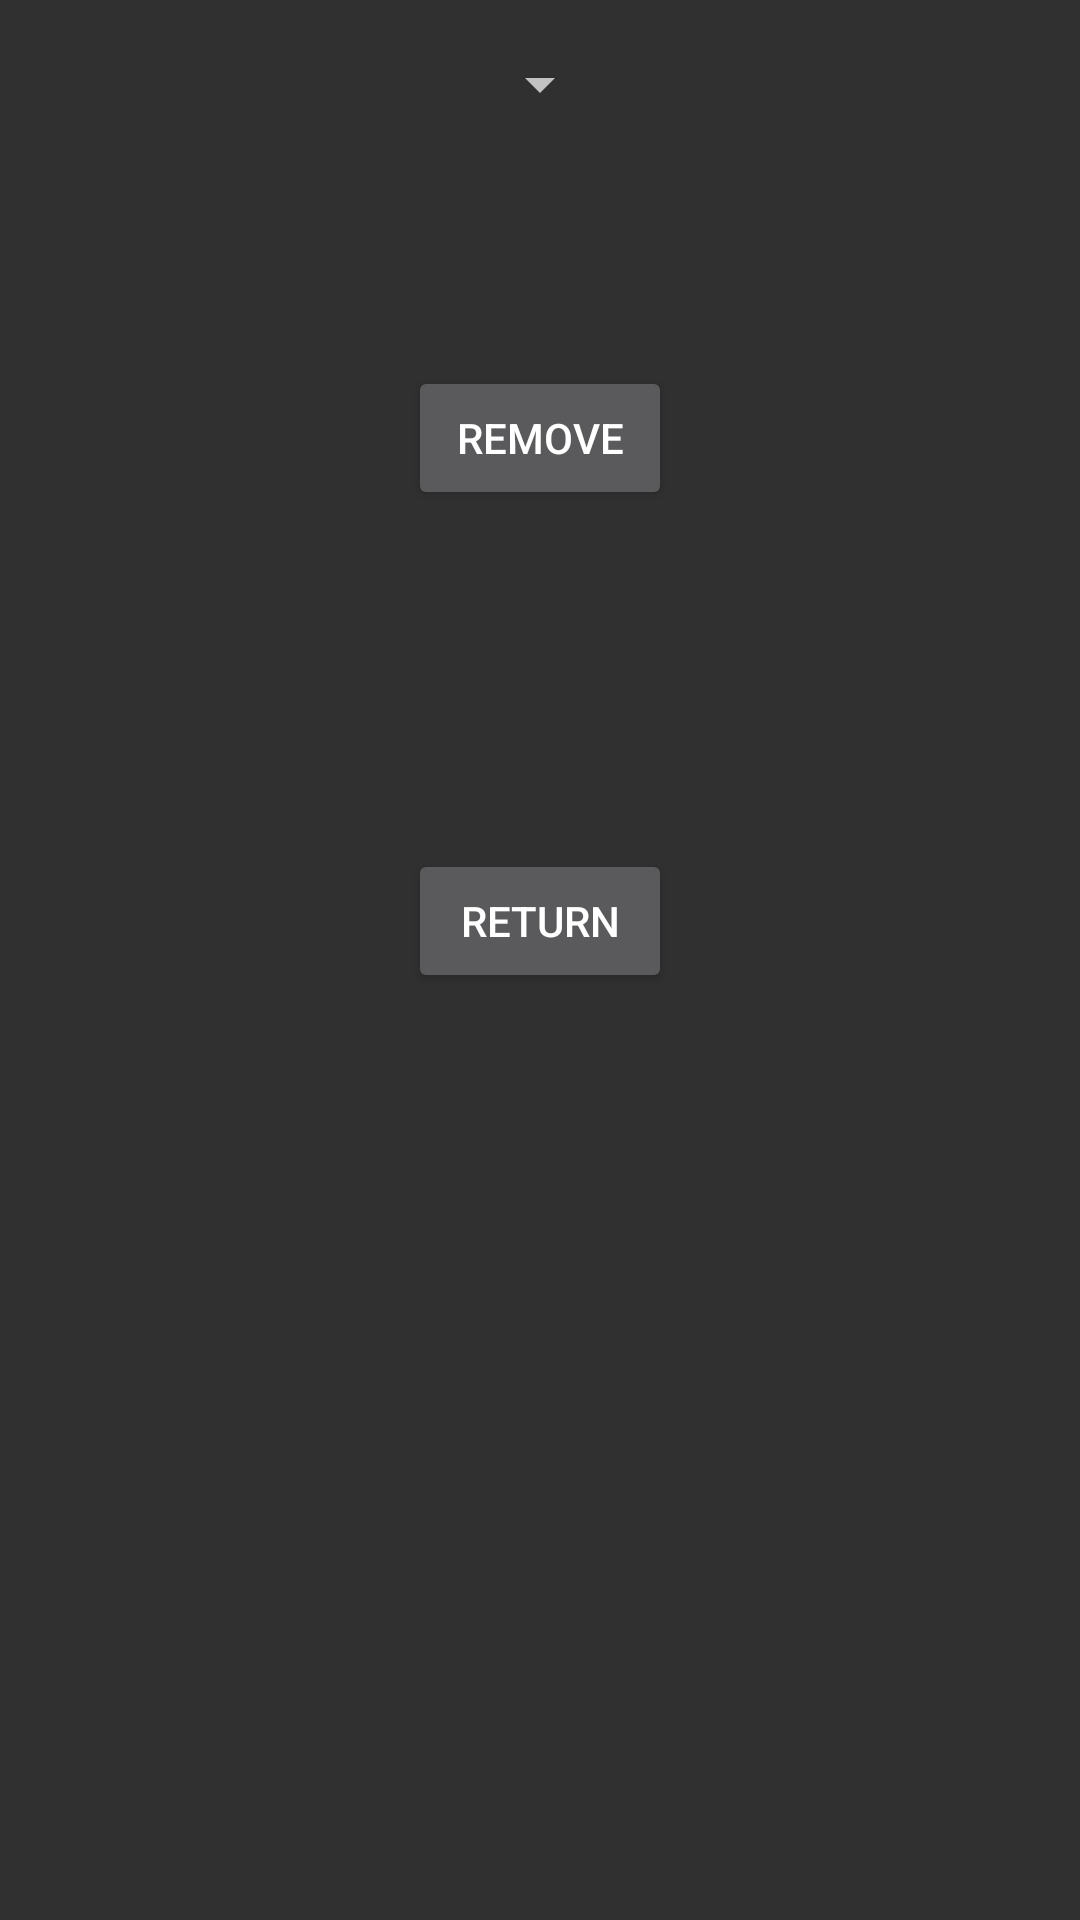

This screen was rendered from an Android layout file. Write that file and the resources it references.
<!-- AndroidManifest.xml: application theme AppTheme -->
<!-- res/layout/activity_admin_remove_driver.xml -->
<?xml version="1.0" encoding="utf-8"?>
<RelativeLayout xmlns:android="http://schemas.android.com/apk/res/android"
    xmlns:tools="http://schemas.android.com/tools"
    android:layout_width="match_parent"
    android:layout_height="match_parent"
    android:paddingBottom="@dimen/activity_vertical_margin"
    android:paddingLeft="@dimen/activity_horizontal_margin"
    android:paddingRight="@dimen/activity_horizontal_margin"
    android:paddingTop="@dimen/activity_vertical_margin"
    tools:context="com.app.testcabtogo.activity.administrator.AdminRemoveDriver">

    <Spinner
        android:layout_width="wrap_content"
        android:layout_height="wrap_content"
        android:id="@+id/spinner3"
        android:layout_alignParentTop="true"
        android:layout_centerHorizontal="true" />

    <Button
        android:layout_width="wrap_content"
        android:layout_height="wrap_content"
        android:text="Remove"
        android:id="@+id/remove1"
        android:layout_below="@+id/spinner3"
        android:layout_centerHorizontal="true"
        android:layout_marginTop="82dp" />

    <Button
        android:layout_width="wrap_content"
        android:layout_height="wrap_content"
        android:text="Return"
        android:id="@+id/return1"
        android:layout_below="@+id/remove1"
        android:layout_centerHorizontal="true"
        android:layout_marginTop="113dp" />
</RelativeLayout>
<!-- resources referenced by this layout -->
<resources>
  <dimen name="activity_horizontal_margin">16dp</dimen>
  <dimen name="activity_vertical_margin">16dp</dimen>
  <style name="AppTheme" parent="Theme.AppCompat.NoActionBar">
  
  
          
          <item name="colorPrimary">@color/colorPrimary</item>
          <item name="colorPrimaryDark">@color/colorPrimaryDark</item>
          <item name="colorAccent">@color/colorAccent</item>
      </style>
  <color name="colorPrimary">#FFB300</color>
  <color name="colorPrimaryDark">#FFB300</color>
  <color name="colorAccent">#FFB300</color>
</resources>
